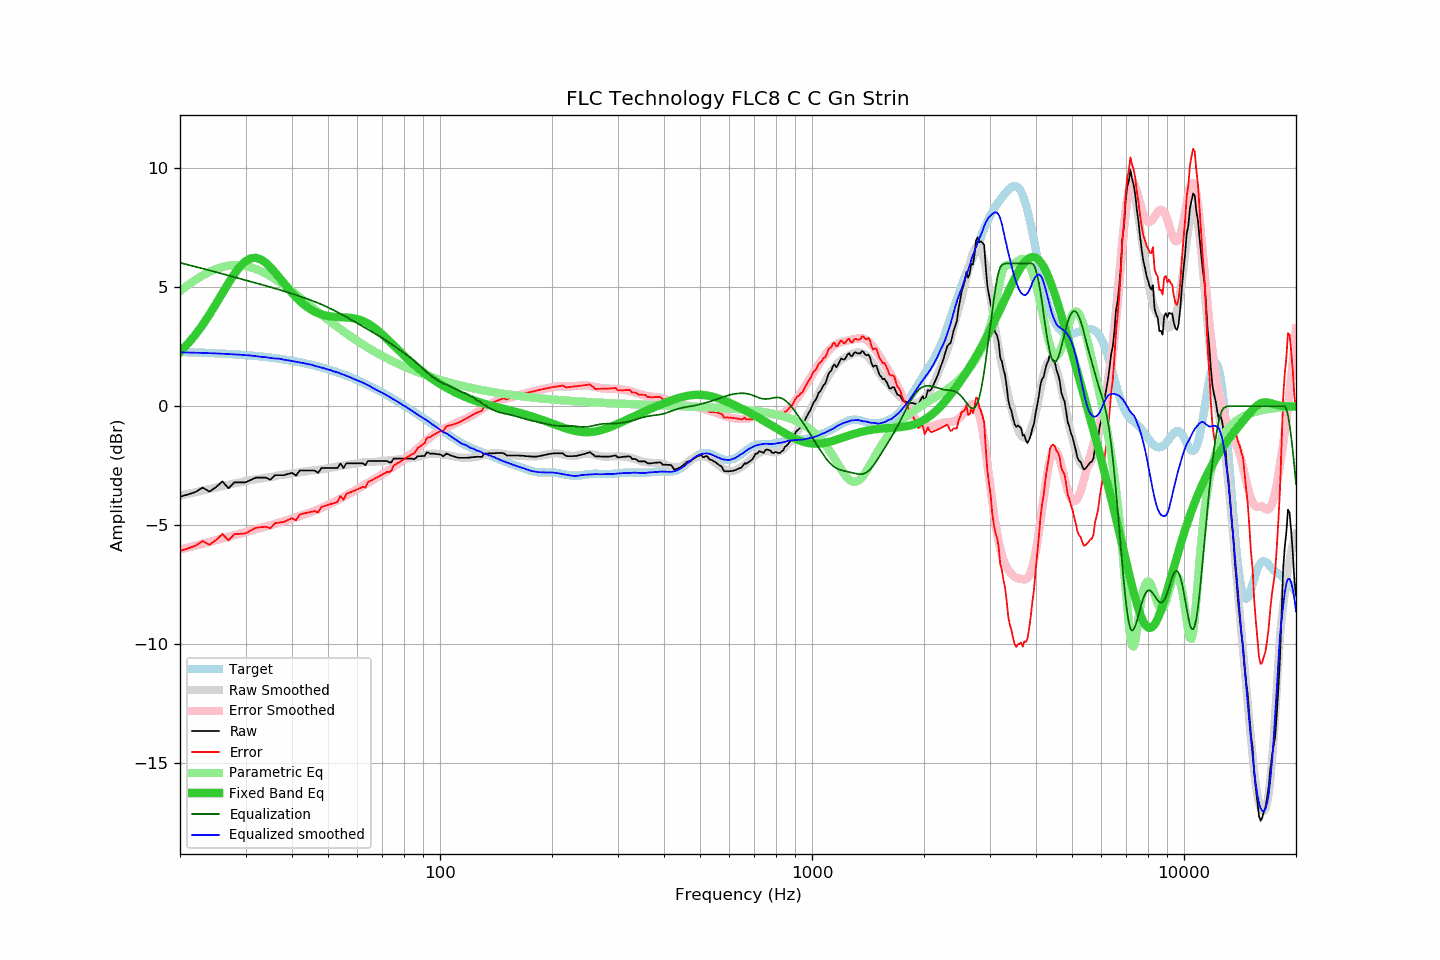

The data file committed next to this chart (first rows):
frequency, raw, error, smoothed, error_smoothed, equalization, parametric_eq, equalized_raw, equalized_smoothed, target
20, -3.81, -6.09, -3.77, -6.03, 6.03, 2.28, 2.21, 2.26, 2.28
21, -3.71, -5.98, -3.69, -5.94, 5.94, 2.62, 2.23, 2.26, 2.27
22, -3.61, -5.87, -3.62, -5.86, 5.86, 3.00, 2.25, 2.25, 2.26
23, -3.42, -5.67, -3.55, -5.79, 5.79, 3.42, 2.36, 2.24, 2.25
24, -3.59, -5.83, -3.48, -5.71, 5.71, 3.85, 2.12, 2.23, 2.24
25, -3.40, -5.63, -3.42, -5.64, 5.64, 4.30, 2.23, 2.22, 2.22
26, -3.16, -5.37, -3.36, -5.56, 5.56, 4.75, 2.40, 2.21, 2.21
27, -3.45, -5.65, -3.30, -5.49, 5.49, 5.18, 2.04, 2.19, 2.20
28, -3.20, -5.38, -3.25, -5.43, 5.43, 5.56, 2.22, 2.18, 2.18
29, -3.20, -5.37, -3.20, -5.36, 5.36, 5.87, 2.16, 2.16, 2.16
30, -3.20, -5.35, -3.15, -5.29, 5.29, 6.09, 2.09, 2.14, 2.15
31, -3.10, -5.23, -3.11, -5.23, 5.23, 6.22, 2.13, 2.13, 2.13
32, -3.00, -5.11, -3.08, -5.18, 5.18, 6.24, 2.17, 2.10, 2.11
33, -3.00, -5.09, -3.05, -5.12, 5.12, 6.17, 2.12, 2.07, 2.09
34, -3.00, -5.07, -3.01, -5.06, 5.06, 6.03, 2.06, 2.06, 2.06
35, -3.09, -5.13, -2.98, -5.01, 5.01, 5.84, 1.91, 2.03, 2.04
36, -2.90, -4.92, -2.95, -4.95, 4.95, 5.63, 2.05, 2.00, 2.02
37, -2.90, -4.89, -2.90, -4.89, 4.89, 5.40, 1.99, 2.00, 1.99
38, -2.90, -4.87, -2.88, -4.84, 4.84, 5.18, 1.94, 1.96, 1.96
39, -2.85, -4.79, -2.86, -4.79, 4.79, 4.96, 1.93, 1.93, 1.94
40, -2.80, -4.71, -2.83, -4.73, 4.73, 4.76, 1.93, 1.90, 1.91
41, -2.92, -4.80, -2.81, -4.68, 4.68, 4.58, 1.75, 1.87, 1.88
42, -2.70, -4.55, -2.78, -4.62, 4.62, 4.42, 1.92, 1.84, 1.84
43, -2.70, -4.52, -2.75, -4.56, 4.56, 4.28, 1.86, 1.81, 1.81
44, -2.70, -4.48, -2.74, -4.51, 4.51, 4.16, 1.80, 1.77, 1.78
45, -2.70, -4.45, -2.71, -4.45, 4.45, 4.06, 1.75, 1.75, 1.74
46, -2.70, -4.41, -2.70, -4.40, 4.40, 3.98, 1.69, 1.70, 1.71
47, -2.80, -4.47, -2.68, -4.34, 4.34, 3.91, 1.54, 1.66, 1.67
48, -2.60, -4.23, -2.66, -4.28, 4.28, 3.86, 1.68, 1.62, 1.63
49, -2.60, -4.19, -2.63, -4.22, 4.22, 3.82, 1.61, 1.58, 1.59
50, -2.60, -4.15, -2.61, -4.15, 4.15, 3.79, 1.55, 1.54, 1.55
51, -2.60, -4.11, -2.58, -4.09, 4.09, 3.77, 1.48, 1.51, 1.51
52, -2.60, -4.07, -2.57, -4.02, 4.02, 3.76, 1.42, 1.46, 1.47
53, -2.60, -4.03, -2.53, -3.95, 3.95, 3.75, 1.35, 1.42, 1.42
54, -2.40, -3.78, -2.51, -3.89, 3.89, 3.74, 1.48, 1.37, 1.38
55, -2.60, -3.94, -2.49, -3.82, 3.82, 3.74, 1.22, 1.32, 1.33
56, -2.40, -3.69, -2.47, -3.75, 3.75, 3.73, 1.35, 1.28, 1.29
57, -2.40, -3.64, -2.45, -3.68, 3.68, 3.72, 1.28, 1.23, 1.24
58, -2.40, -3.59, -2.44, -3.62, 3.62, 3.70, 1.21, 1.18, 1.19
59, -2.40, -3.55, -2.42, -3.55, 3.55, 3.68, 1.15, 1.13, 1.14
60, -2.40, -3.50, -2.40, -3.48, 3.48, 3.66, 1.08, 1.08, 1.09
61, -2.40, -3.45, -2.38, -3.42, 3.42, 3.62, 1.01, 1.04, 1.04
62, -2.40, -3.40, -2.37, -3.35, 3.35, 3.58, 0.95, 0.99, 0.99
63, -2.48, -3.42, -2.35, -3.29, 3.29, 3.53, 0.81, 0.94, 0.94
64, -2.30, -3.19, -2.35, -3.23, 3.23, 3.48, 0.93, 0.88, 0.89
65, -2.30, -3.14, -2.34, -3.17, 3.17, 3.41, 0.86, 0.83, 0.84
66, -2.30, -3.09, -2.34, -3.11, 3.11, 3.34, 0.81, 0.76, 0.78
67, -2.30, -3.03, -2.34, -3.05, 3.05, 3.27, 0.75, 0.71, 0.73
68, -2.30, -2.98, -2.33, -2.99, 2.99, 3.18, 0.68, 0.66, 0.68
69, -2.30, -2.93, -2.32, -2.92, 2.92, 3.10, 0.62, 0.61, 0.62
70, -2.30, -2.87, -2.30, -2.86, 2.86, 3.01, 0.56, 0.56, 0.57
71, -2.30, -2.82, -2.29, -2.80, 2.80, 2.92, 0.50, 0.51, 0.52
72, -2.30, -2.77, -2.28, -2.74, 2.74, 2.83, 0.43, 0.45, 0.46
73, -2.36, -2.77, -2.27, -2.67, 2.67, 2.74, 0.31, 0.40, 0.41
74, -2.36, -2.72, -2.27, -2.61, 2.61, 2.65, 0.25, 0.34, 0.35
75, -2.20, -2.50, -2.26, -2.55, 2.55, 2.56, 0.34, 0.29, 0.30
76, -2.20, -2.45, -2.25, -2.49, 2.49, 2.47, 0.28, 0.24, 0.25
77, -2.20, -2.39, -2.24, -2.42, 2.42, 2.38, 0.22, 0.18, 0.19
78, -2.20, -2.34, -2.24, -2.36, 2.36, 2.29, 0.16, 0.13, 0.14
79, -2.20, -2.29, -2.23, -2.30, 2.30, 2.21, 0.09, 0.07, 0.08
... 553 more rows
